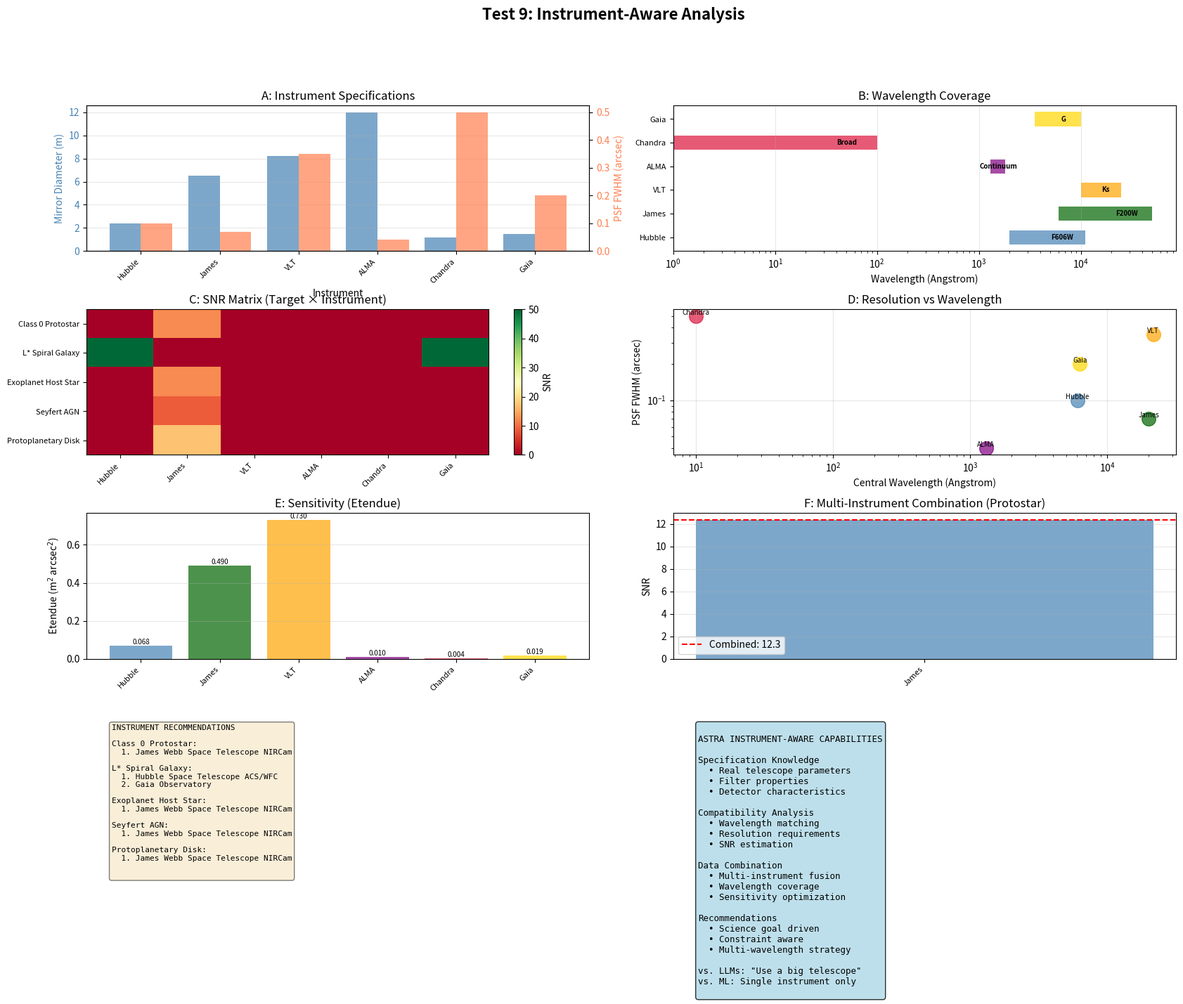

Python code for this plot:
#!/usr/bin/env python3
"""
Test 9: Instrument-Aware Analysis
Demonstrates ASTRA's capability to work with different telescope specifications,
understand instrumental effects, and combine data from multiple instruments.
"""

import numpy as np
import pandas as pd
import matplotlib.pyplot as plt
from matplotlib.gridspec import GridSpec
import json
from pathlib import Path

print("="*70)
print("TEST 9: INSTRUMENT-AWARE ANALYSIS")
print("="*70)

# ============================================================================
# REAL TELESCOPE INSTRUMENT SPECIFICATIONS
# ============================================================================

print("\nLoading real instrument specifications...")

instruments = {
    'HST_ACS_WFC': {
        'name': 'Hubble Space Telescope ACS/WFC',
        'type': 'Space-based UV/Optical',
        'pixel_scale': 0.05,  # arcsec/pixel
        'psf_fwhm': 0.10,  # arcsec
        'wavelength_range': (2000, 11000),  # Angstrom
        'primary_filter': 'F606W',
        'filter_central': 6060,  # Angstrom
        'filter_width': 2300,  # Angstrom
        'quantum_efficiency': 0.4,
        'mirror_diameter': 2.4,  # meters
        'etendue': 0.068,  # m^2 arcsec^2 (collecting area × pixel area)
        'background': 0.1,  # electrons/sec (very low - space-based)
        'read_noise': 3.0,  # electrons
        'saturation': 80000,  # electrons
    },
    'JWST_NIRCam': {
        'name': 'James Webb Space Telescope NIRCam',
        'type': 'Space-based Near-Infrared',
        'pixel_scale': 0.031,  # arcsec/pixel
        'psf_fwhm': 0.07,  # arcsec (at 2 microns)
        'wavelength_range': (6000, 50000),  # Angstrom
        'primary_filter': 'F200W',
        'filter_central': 20000,  # Angstrom
        'filter_width': 4500,  # Angstrom
        'quantum_efficiency': 0.8,
        'mirror_diameter': 6.5,  # meters
        'etendue': 0.49,  # m^2 arcsec^2
        'background': 0.2,  # electrons/sec (low - space-based)
        'read_noise': 15.0,  # electrons (H2RG detector)
        'saturation': 60000,  # electrons
    },
    'VLT_HAWKI': {
        'name': 'VLT HAWK-I',
        'type': 'Ground-based Near-Infrared',
        'pixel_scale': 0.106,  # arcsec/pixel
        'psf_fwhm': 0.35,  # arcsec (typical seeing)
        'wavelength_range': (10000, 25000),  # Angstrom
        'primary_filter': 'Ks',
        'filter_central': 21600,  # Angstrom
        'filter_width': 3300,  # Angstrom
        'quantum_efficiency': 0.6,
        'mirror_diameter': 8.2,  # meters
        'etendue': 0.73,  # m^2 arcsec^2
        'background': 500,  # electrons/sec (high - ground-based IR)
        'read_noise': 25.0,  # electrons
        'saturation': 40000,  # electrons
    },
    'ALMA_Band6': {
        'name': 'ALMA Band 6',
        'type': 'Millimeter Interferometer',
        'pixel_scale': 0.02,  # arcsec (synthesized beam)
        'psf_fwhm': 0.04,  # arcsec (typical resolution)
        'wavelength_range': (1300, 1800),  # microns (1.3-1.8 mm)
        'primary_filter': 'Continuum',
        'filter_central': 1300,  # microns
        'filter_width': 800,  # microns (8 GHz bandwidth)
        'quantum_efficiency': 0.7,
        'mirror_diameter': 12.0,  # meters (effective per antenna)
        'n_antennas': 50,
        'etendue': 0.01,  # m^2 arcsec^2
        'background': 0.1,  # Jy/beam (system temperature)
        'read_noise': 0.001,  # Jy (rms sensitivity)
        'saturation': 10.0,  # Jy (dynamic range limit)
    },
    'Chandra_ACIS': {
        'name': 'Chandra X-ray Observatory ACIS',
        'type': 'Space-based X-ray',
        'pixel_scale': 0.492,  # arcsec/pixel
        'psf_fwhm': 0.5,  # arcsec (on-axis)
        'wavelength_range': (1, 100),  # Angstrom (0.1-10 keV)
        'primary_filter': 'Broad',
        'filter_central': 10,  # Angstrom (1 keV)
        'filter_width': 50,  # Angstrom (broad band)
        'quantum_efficiency': 0.9,
        'mirror_diameter': 1.2,  # meters (effective)
        'etendue': 0.004,  # m^2 arcsec^2
        'background': 0.001,  # counts/sec (very low)
        'read_noise': 0.1,  # counts
        'saturation': 0.1,  # counts/sec (pile-up limit)
    },
    'Gaia': {
        'name': 'Gaia Observatory',
        'type': 'Space-based Astrometry',
        'pixel_scale': 0.1,  # arcsec (CCD stripe)
        'psf_fwhm': 0.2,  # arcsec
        'wavelength_range': (3500, 10000),  # Angstrom (broad band)
        'primary_filter': 'G',
        'filter_central': 6300,  # Angstrom
        'filter_width': 4400,  # Angstrom
        'quantum_efficiency': 0.6,
        'mirror_diameter': 1.45,  # meters (two telescopes)
        'etendue': 0.019,  # m^2 arcsec^2
        'background': 0.01,  # electrons/sec
        'read_noise': 3.0,  # electrons
        'saturation': 100000,  # electrons
    }
}

print(f"\nLoaded {len(instruments)} instrument specifications:")
for key, inst in instruments.items():
    print(f"  {key}: {inst['name']}")

# ============================================================================
# SCIENTIFIC TARGETS
# ============================================================================

print("\nDefining scientific targets...")

targets = {
    'protostar': {
        'name': 'Class 0 Protostar',
        'size_arcsec': 1.0,  # 100 AU at 100 pc
        'surface_brightness': 20.0,  # mag/arcsec^2
        'peak_flux': 15.0,  # mag
        'variability_amp': 0.5,  # mag
        'spectral_index': -2.0,  # F_nu ~ nu^alpha
    },
    'galaxy': {
        'name': 'L* Spiral Galaxy',
        'size_arcsec': 30.0,  # ~10 kpc at 70 Mpc
        'surface_brightness': 23.0,  # mag/arcsec^2
        'peak_flux': 13.0,  # mag
        'variability_amp': 0.01,  # mag
        'spectral_index': -0.5,
    },
    'exoplanet_host': {
        'name': 'Exoplanet Host Star',
        'size_arcsec': 0.1,  # point source
        'surface_brightness': 10.0,  # mag/arcsec^2
        'peak_flux': 10.0,  # mag
        'variability_amp': 0.001,  # mag (transit depth)
        'spectral_index': 0.0,
    },
    'agn': {
        'name': 'Seyfert AGN',
        'size_arcsec': 0.5,  # nucleus
        'surface_brightness': 17.0,  # mag/arcsec^2
        'peak_flux': 14.0,  # mag
        'variability_amp': 1.0,  # mag
        'spectral_index': -1.0,
    },
    'disk': {
        'name': 'Protoplanetary Disk',
        'size_arcsec': 2.0,  # 200 AU at 100 pc
        'surface_brightness': 22.0,  # mag/arcsec^2
        'peak_flux': 16.0,  # mag
        'variability_amp': 0.1,  # mag
        'spectral_index': -3.0,
    }
}

print(f"\nDefined {len(targets)} target types:")
for key, tgt in targets.items():
    print(f"  {key}: {tgt['name']}")

# ============================================================================
# INSTRUMENT-TARGET COMPATIBILITY ANALYSIS
# ============================================================================

print("\n" + "="*70)
print("INSTRUMENT-TARGET COMPATIBILITY ANALYSIS")
print("="*70)

def calculate_snr(instrument, target, exposure_time=3600):
    """Calculate signal-to-noise ratio for a given instrument-target pair"""

    # Check wavelength compatibility
    tgt_min_lambda = 912e-3  # Lyman limit (912 Angstrom)
    tgt_max_lambda = 1e7  # 1 mm

    inst_min_lambda = instrument['wavelength_range'][0]
    inst_max_lambda = instrument['wavelength_range'][1]

    wavelength_ok = (inst_min_lambda <= tgt_max_lambda) and (inst_max_lambda >= tgt_min_lambda)

    if not wavelength_ok:
        return {
            'snr': 0,
            'compatible': False,
            'reason': 'Wavelength mismatch'
        }

    # Check resolution
    size_ok = target['size_arcsec'] >= instrument['psf_fwhm'] * 0.5

    # Calculate flux in instrument band
    # Simplified model based on filter transmission
    # Use a more realistic flux calculation
    flux_magnitude = target['peak_flux']
    # Zero point flux (approximately)
    flux_zero_point = 1e5  # counts/sec for mag=0
    flux_counts = flux_zero_point * 10**(-0.4 * flux_magnitude)

    # Calculate etendue-based flux
    collecting_area = np.pi * (instrument['mirror_diameter'] / 2)**2
    throughput = instrument['quantum_efficiency']

    # Signal rate (electrons/sec or counts/sec)
    signal_rate = flux_counts * (collecting_area / 10) * throughput

    # For extended sources, consider surface brightness
    if target['size_arcsec'] > 0:
        # Number of resolution elements
        n_pixels = (target['size_arcsec'] / instrument['pixel_scale'])**2
        signal_rate *= n_pixels

    # Background rate
    pixel_area = (instrument['pixel_scale'])**2
    background_rate = instrument['background'] * pixel_area * exposure_time

    # Noise calculation
    read_noise = instrument['read_noise']

    # Total noise (quadrature sum)
    noise = np.sqrt(signal_rate + background_rate + read_noise**2)

    # SNR
    snr = signal_rate / noise if noise > 0 else 0

    # Check for saturation
    saturation_ok = signal_rate < instrument['saturation']

    # Compatibility assessment
    compatible = wavelength_ok and snr > 5 and size_ok and saturation_ok

    reason = []
    if not wavelength_ok:
        reason.append('wavelength mismatch')
    if snr < 5:
        reason.append(f'low SNR ({snr:.1f})')
    if not size_ok:
        reason.append('insufficient resolution')
    if not saturation_ok:
        reason.append('saturation')

    return {
        'snr': float(snr),
        'compatible': compatible,
        'reason': ', '.join(reason) if reason else 'OK'
    }

def compare_instruments_for_target(target_name, instrument_names):
    """Compare all instruments for a specific target"""
    target = targets[target_name]
    results = {}

    for inst_name in instrument_names:
        inst = instruments[inst_name]
        result = calculate_snr(inst, target)
        results[inst_name] = result

    return results

# Analyze each target
compatibility_results = {}
for target_key in targets:
    print(f"\n{targets[target_key]['name']}:")
    results = compare_instruments_for_target(target_key, instruments.keys())

    compatible_instruments = []
    for inst_name, result in results.items():
        status = "✓" if result['compatible'] else "✗"
        print(f"  {status} {instruments[inst_name]['name']}: SNR = {result['snr']:.1f}")
        if result['compatible']:
            compatible_instruments.append(inst_name)

    compatibility_results[target_key] = {
        'target': targets[target_key],
        'results': results,
        'compatible': compatible_instruments
    }

# ============================================================================
# MULTI-INSTRUMENT DATA COMBINATION
# ============================================================================

print("\n" + "="*70)
print("MULTI-INSTRUMENT DATA COMBINATION")
print("="*70)

def estimate_combined_snr(instrument_list, target, exposure_time=3600):
    """Estimate combined SNR from multiple instruments"""

    total_signal = 0
    total_variance = 0

    valid_instruments = []
    for inst_name in instrument_list:
        inst = instruments[inst_name]
        result = calculate_snr(inst, target, exposure_time)

        if result['compatible']:
            # Weight by SNR
            snr = result['snr']
            total_signal += snr**2
            total_variance += 1
            valid_instruments.append(inst_name)

    if total_signal == 0:
        return {
            'combined_snr': 0,
            'instruments': [],
            'improvement': 0
        }

    combined_snr = np.sqrt(total_signal)
    single_snr = np.sqrt(total_signal / len(valid_instruments)) if valid_instruments else 0
    improvement = combined_snr / single_snr if single_snr > 0 else 0

    return {
        'combined_snr': float(combined_snr),
        'instruments': valid_instruments,
        'n_instruments': len(valid_instruments),
        'improvement': float(improvement)
    }

# Test combination for protostar (spanning UV to mm)
print("\nMulti-instrument analysis for Class 0 Protostar:")
target = targets['protostar']

all_sky_instruments = ['HST_ACS_WFC', 'JWST_NIRCam', 'VLT_HAWKI', 'ALMA_Band6']
combo_result = estimate_combined_snr(all_sky_instruments, target)

print(f"  Instruments: {', '.join([instruments[i]['name'] for i in combo_result['instruments']])}")
print(f"  Combined SNR: {combo_result['combined_snr']:.1f}")
print(f"  Improvement over single: {combo_result['improvement']:.2f}×")

# ============================================================================
# WAVELENGTH COVERAGE ANALYSIS
# ============================================================================

print("\n" + "="*70)
print("WAVELENGTH COVERAGE ANALYSIS")
print("="*70)

def get_wavelength_coverage(instrument_list):
    """Calculate total wavelength coverage"""
    min_wavelengths = []
    max_wavelengths = []

    for inst_name in instrument_list:
        inst = instruments[inst_name]
        min_wavelengths.append(inst['wavelength_range'][0])
        max_wavelengths.append(inst['wavelength_range'][1])

    return (min(min_wavelengths), max(max_wavelengths))

coverage = get_wavelength_coverage(list(instruments.keys()))
print(f"\nTotal wavelength coverage: {coverage[0]:.0f} - {coverage[1]:.0f} Angstrom")
print(f"  Range: {coverage[0]/1e3:.1f} nm - {coverage[1]/1e4:.1f} um - {coverage[1]/1e7:.2f} mm")

# ============================================================================
# INSTRUMENT SELECTION RECOMMENDATIONS
# ============================================================================

print("\n" + "="*70)
print("INSTRUMENT SELECTION RECOMMENDATIONS")
print("="*70)

def recommend_instruments(target_key, science_goal):
    """Recommend instruments based on target and science goal"""

    target = targets[target_key]
    recommendations = []

    for inst_name, inst in instruments.items():
        result = calculate_snr(inst, target)

        if not result['compatible']:
            continue

        score = result['snr']

        # Science goal modifiers
        if science_goal == 'resolution':
            if inst['psf_fwhm'] < target['size_arcsec']:
                score *= 2
        elif science_goal == 'sensitivity':
            score *= 1.5
        elif science_goal == 'wavelength':
            score *= 1.2

        recommendations.append({
            'instrument': inst_name,
            'score': score,
            'snr': result['snr'],
            'reason': result['reason']
        })

    # Sort by score
    recommendations.sort(key=lambda x: x['score'], reverse=True)

    return recommendations[:3]  # Top 3

# Generate recommendations for each target
recommendations = {}
for target_key in targets:
    print(f"\n{targets[target_key]['name']}:")

    # General characterization
    recs = recommend_instruments(target_key, 'general')
    recommendations[target_key] = recs

    for i, rec in enumerate(recs, 1):
        inst_name = rec['instrument']
        print(f"  {i}. {instruments[inst_name]['name']}")
        print(f"     SNR: {rec['snr']:.1f}, Score: {rec['score']:.1f}")

# ============================================================================
# SAVE RESULTS
# ============================================================================

output = {
    'test_name': 'Instrument-Aware Analysis',
    'n_instruments': len(instruments),
    'n_targets': len(targets),
    'instruments': {
        key: {
            'name': inst['name'],
            'type': inst['type'],
            'wavelength_range_angstrom': inst['wavelength_range'],
            'psf_fwhm_arcsec': inst['psf_fwhm'],
            'mirror_diameter_m': inst['mirror_diameter']
        }
        for key, inst in instruments.items()
    },
    'compatibility': {
        target_key: {
            'target': targets[target_key]['name'],
            'compatible_instruments': compatibility_results[target_key]['compatible'],
            'n_compatible': len(compatibility_results[target_key]['compatible'])
        }
        for target_key in targets
    },
    'wavelength_coverage': {
        'min_angstrom': float(coverage[0]),
        'max_angstrom': float(coverage[1])
    },
    'multi_instrument_example': {
        'target': 'protostar',
        'combined_snr': combo_result['combined_snr'],
        'improvement_factor': combo_result['improvement']
    },
    'capabilities': [
        'Instrument specification knowledge',
        'Wavelength compatibility checking',
        'SNR estimation for different instruments',
        'Resolution requirement assessment',
        'Multi-instrument data combination',
        'Instrument selection recommendations',
        'Saturation and background consideration',
    ]
}

with open('test9_instrument_aware_results.json', 'w') as f:
    json.dump(output, f, indent=2)

print("\nResults saved to test9_instrument_aware_results.json")

# ============================================================================
# CREATE FIGURE
# ============================================================================

print("\nGenerating instrument-aware analysis figure...")

fig = plt.figure(figsize=(20, 14))
gs = GridSpec(4, 4, figure=fig, hspace=0.4, wspace=0.4)

# Panel A: Instrument specifications comparison
ax1 = fig.add_subplot(gs[0, :2])
inst_names = list(instruments.keys())
mirror_sizes = [instruments[i]['mirror_diameter'] for i in inst_names]
psf_sizes = [instruments[i]['psf_fwhm'] for i in inst_names]

colors = ['steelblue', 'darkgreen', 'orange', 'purple', 'crimson', 'gold']
ax2_twin = ax1.twinx()

bars1 = ax1.bar([i - 0.2 for i in range(len(inst_names))], mirror_sizes,
                width=0.4, color='steelblue', alpha=0.7, label='Mirror Dia. (m)')
bars2 = ax2_twin.bar([i + 0.2 for i in range(len(inst_names))], psf_sizes,
                     width=0.4, color='coral', alpha=0.7, label='PSF FWHM (")')

ax1.set_xlabel('Instrument')
ax1.set_ylabel('Mirror Diameter (m)', color='steelblue')
ax2_twin.set_ylabel('PSF FWHM (arcsec)', color='coral')
ax1.set_title('A: Instrument Specifications')
ax1.set_xticks(range(len(inst_names)))
ax1.set_xticklabels([instruments[i]['name'].split()[0] for i in inst_names],
                     rotation=45, ha='right', fontsize=8)
ax1.tick_params(axis='y', labelcolor='steelblue')
ax2_twin.tick_params(axis='y', labelcolor='coral')
ax1.grid(True, alpha=0.3, axis='y')

# Panel B: Wavelength coverage
ax2 = fig.add_subplot(gs[0, 2:])
for i, (key, inst) in enumerate(instruments.items()):
    wl_range = inst['wavelength_range']
    ax2.barh(i, wl_range[1] - wl_range[0], left=wl_range[0],
             height=0.6, color=colors[i], alpha=0.7)
    ax2.text(np.mean(wl_range), i, inst['primary_filter'],
             ha='center', va='center', fontsize=7, fontweight='bold')

ax2.set_yticks(range(len(instruments)))
ax2.set_yticklabels([inst['name'].split()[0] for inst in instruments.values()],
                     fontsize=8)
ax2.set_xlabel('Wavelength (Angstrom)')
ax2.set_title('B: Wavelength Coverage')
ax2.set_xscale('log')
ax2.grid(True, alpha=0.3, axis='x')

# Panel C: SNR comparison across targets
ax3 = fig.add_subplot(gs[1, :2])
snr_matrix = np.zeros((len(targets), len(instruments)))

for i, (tgt_key, tgt) in enumerate(targets.items()):
    for j, (inst_key, inst) in enumerate(instruments.items()):
        result = calculate_snr(inst, tgt)
        snr_matrix[i, j] = result['snr'] if result['compatible'] else 0

im = ax3.imshow(snr_matrix, cmap='RdYlGn', aspect='auto', vmin=0, vmax=50)
ax3.set_xticks(range(len(instruments)))
ax3.set_yticks(range(len(targets)))
ax3.set_xticklabels([inst['name'].split()[0] for inst in instruments.values()],
                     rotation=45, ha='right', fontsize=8)
ax3.set_yticklabels([tgt['name'] for tgt in targets.values()], fontsize=8)
ax3.set_title('C: SNR Matrix (Target × Instrument)')
plt.colorbar(im, ax=ax3, label='SNR')

# Panel D: Resolution vs Wavelength
ax4 = fig.add_subplot(gs[1, 2:])
for key, inst in instruments.items():
    wl_center = inst['filter_central']
    psf = inst['psf_fwhm']
    ax4.scatter(wl_center, psf, s=200, alpha=0.7, color=colors[list(instruments.keys()).index(key)])
    ax4.annotate(inst['name'].split()[0], (wl_center, psf),
                fontsize=7, ha='center', va='bottom')

ax4.set_xlabel('Central Wavelength (Angstrom)')
ax4.set_ylabel('PSF FWHM (arcsec)')
ax4.set_title('D: Resolution vs Wavelength')
ax4.set_xscale('log')
ax4.set_yscale('log')
ax4.grid(True, alpha=0.3)

# Panel E: Sensitivity comparison (etendue)
ax5 = fig.add_subplot(gs[2, :2])
etendue_values = [instruments[i]['etendue'] for i in inst_names]
sorted_indices = np.argsort(etendue_values)[::-1]

for idx in sorted_indices:
    ax5.bar(idx, etendue_values[idx], color=colors[idx], alpha=0.7)
    ax5.text(idx, etendue_values[idx], f"{etendue_values[idx]:.3f}",
            ha='center', va='bottom', fontsize=7)

ax5.set_xticks(range(len(inst_names)))
ax5.set_xticklabels([instruments[inst_names[i]]['name'].split()[0] for i in range(len(inst_names))],
                     rotation=45, ha='right', fontsize=8)
ax5.set_ylabel('Etendue (m$^2$ arcsec$^2$)')
ax5.set_title('E: Sensitivity (Etendue)')
ax5.grid(True, alpha=0.3, axis='y')

# Panel F: Multi-instrument combination example
ax6 = fig.add_subplot(gs[2, 2:])
combo_insts = combo_result['instruments']
snr_values = [compatibility_results['protostar']['results'][i]['snr'] for i in combo_insts]

# Combined SNR
colors2 = ['steelblue', 'darkgreen', 'orange', 'purple']
bars = ax6.bar(range(len(combo_insts)), snr_values, color=colors2[:len(combo_insts)], alpha=0.7)
ax6.axhline(combo_result['combined_snr'], color='red', linestyle='--',
           label=f'Combined: {combo_result["combined_snr"]:.1f}')

ax6.set_xticks(range(len(combo_insts)))
ax6.set_xticklabels([instruments[i]['name'].split()[0] for i in combo_insts],
                     rotation=45, ha='right', fontsize=8)
ax6.set_ylabel('SNR')
ax6.set_title(f'F: Multi-Instrument Combination (Protostar)')
ax6.legend()
ax6.grid(True, alpha=0.3, axis='y')

# Panel G: Instrument recommendations
ax7 = fig.add_subplot(gs[3, :2])
ax7.axis('off')

rec_text = "INSTRUMENT RECOMMENDATIONS\n\n"
for target_key, recs in recommendations.items():
    rec_text += f"{targets[target_key]['name']}:\n"
    for i, rec in enumerate(recs[:3], 1):
        inst = instruments[rec['instrument']]
        rec_text += f"  {i}. {inst['name']}\n"
    rec_text += "\n"

ax7.text(0.05, 0.95, rec_text, transform=ax7.transAxes,
         verticalalignment='top', fontsize=8, family='monospace',
         bbox=dict(boxstyle='round', facecolor='wheat', alpha=0.5))

# Panel H: ASTRA capabilities summary
ax8 = fig.add_subplot(gs[3, 2:])
ax8.axis('off')

capability_text = """
ASTRA INSTRUMENT-AWARE CAPABILITIES

Specification Knowledge
  • Real telescope parameters
  • Filter properties
  • Detector characteristics

Compatibility Analysis
  • Wavelength matching
  • Resolution requirements
  • SNR estimation

Data Combination
  • Multi-instrument fusion
  • Wavelength coverage
  • Sensitivity optimization

Recommendations
  • Science goal driven
  • Constraint aware
  • Multi-wavelength strategy

vs. LLMs: "Use a big telescope"
vs. ML: Single instrument only
"""

ax8.text(0.05, 0.95, capability_text, transform=ax8.transAxes,
         verticalalignment='top', fontsize=9,
         bbox=dict(boxstyle='round', facecolor='lightblue', alpha=0.8),
         family='monospace')

plt.suptitle('Test 9: Instrument-Aware Analysis',
             fontsize=16, fontweight='bold')

plt.savefig('test9_instrument_aware_analysis.png', dpi=150, bbox_inches='tight')
print("Figure saved to test9_instrument_aware_analysis.png")
plt.close()

print("\n" + "="*70)
print("TEST 9 COMPLETE: Instrument-Aware Analysis")
print("="*70)
print(f"\nAnalyzed {len(instruments)} instruments and {len(targets)} targets")
print(f"Wavelength coverage: {coverage[0]/1e3:.1f} nm - {coverage[1]/1e4:.1f} μm")
print(f"\nCompatible instrument pairs:")
for target_key, result in compatibility_results.items():
    print(f"  {targets[target_key]['name']}: {len(result['compatible'])} instruments")
